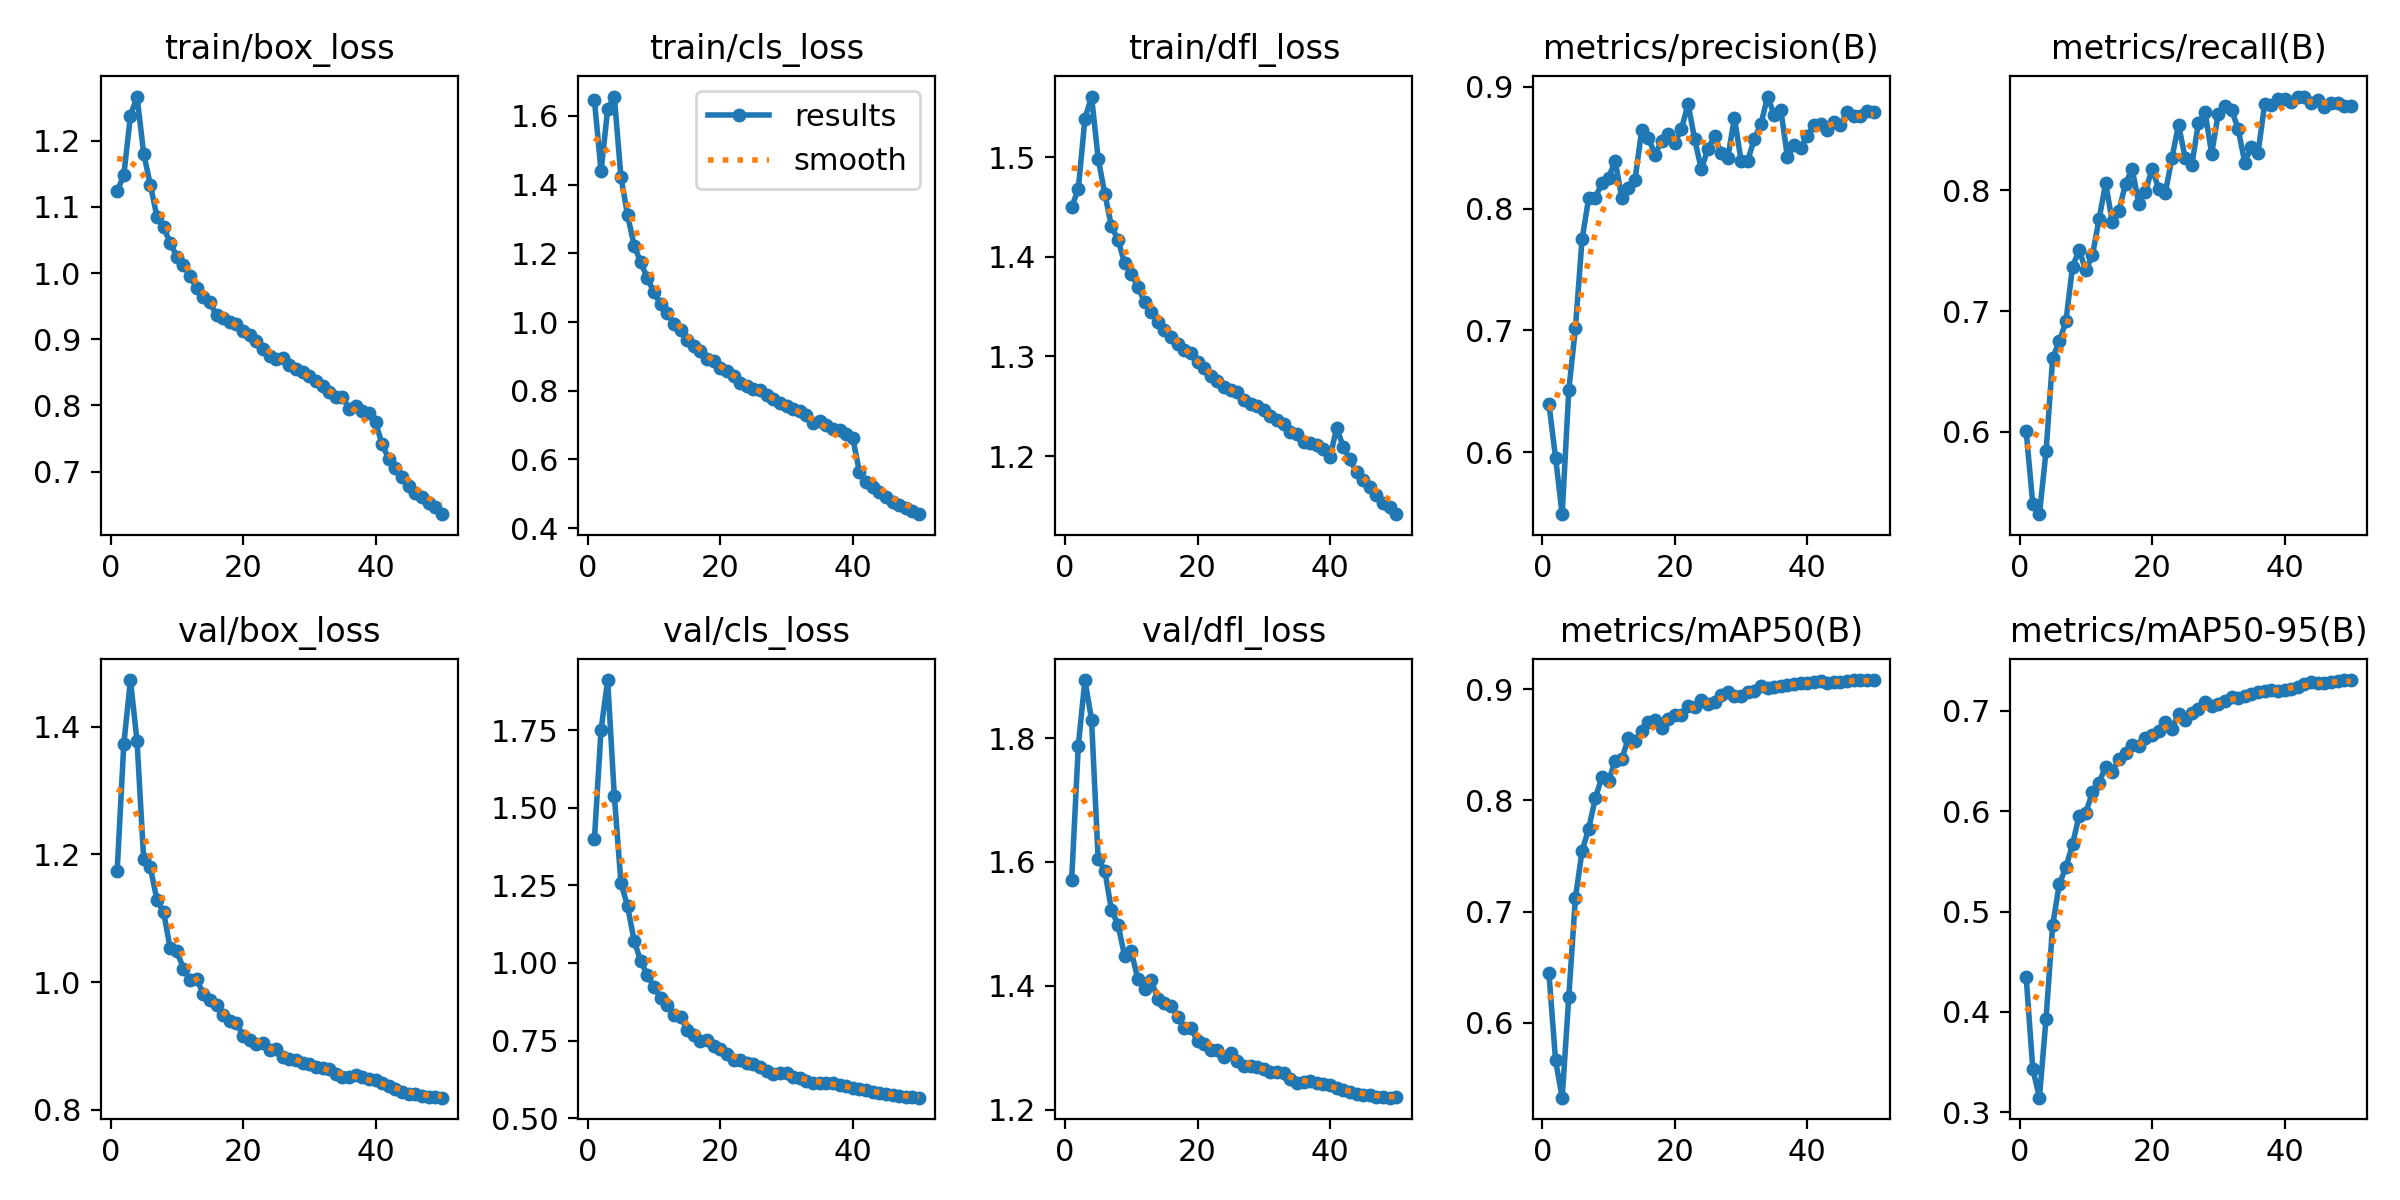

The data file committed next to this chart (first rows):
epoch, time, train/box_loss, train/cls_loss, train/dfl_loss, metrics/precision(B), metrics/recall(B), metrics/mAP50(B), metrics/mAP50-95(B), val/box_loss, val/cls_loss, val/dfl_loss, lr/pg0, lr/pg1, lr/pg2, lr/pg3, lr/pg4, lr/pg5, lr/pg6, lr/pg7
1, 334.2, 1.124, 1.646, 1.45, 0.6398, 0.6006, 0.6448, 0.4345, 1.175, 1.399, 1.572, 0.009992, 0.003331, 0.009992, 0.003331, 0.009992, 0.003331, 0.009992, 0.003331
2, 646.7, 1.148, 1.439, 1.468, 0.5954, 0.5401, 0.5663, 0.3433, 1.373, 1.751, 1.788, 0.0196, 0.006532, 0.0196, 0.006532, 0.0196, 0.006532, 0.0196, 0.006532
3, 945.3, 1.238, 1.62, 1.539, 0.5491, 0.5319, 0.5325, 0.3145, 1.473, 1.911, 1.894, 0.0288, 0.009601, 0.0288, 0.009601, 0.0288, 0.009601, 0.0288, 0.009601
4, 1246, 1.267, 1.656, 1.561, 0.651, 0.5839, 0.6235, 0.3933, 1.377, 1.539, 1.83, 0.02822, 0.009406, 0.02822, 0.009406, 0.02822, 0.009406, 0.02822, 0.009406
5, 100.4, 1.181, 1.423, 1.499, 0.7018, 0.6613, 0.7125, 0.4864, 1.193, 1.259, 1.604, 0.02762, 0.009208, 0.02762, 0.009208, 0.02762, 0.009208, 0.02762, 0.009208
6, 201.3, 1.134, 1.312, 1.464, 0.7746, 0.675, 0.7543, 0.5274, 1.18, 1.183, 1.586, 0.02703, 0.00901, 0.02703, 0.00901, 0.02703, 0.00901, 0.02703, 0.00901
7, 300.6, 1.085, 1.222, 1.431, 0.8085, 0.6916, 0.7747, 0.5441, 1.129, 1.071, 1.523, 0.02644, 0.008812, 0.02644, 0.008812, 0.02644, 0.008812, 0.02644, 0.008812
8, 398.9, 1.069, 1.174, 1.417, 0.8084, 0.7369, 0.8018, 0.5672, 1.11, 1.005, 1.499, 0.02584, 0.008614, 0.02584, 0.008614, 0.02584, 0.008614, 0.02584, 0.008614
9, 497.1, 1.046, 1.128, 1.394, 0.8213, 0.7506, 0.8213, 0.5957, 1.053, 0.9615, 1.448, 0.02525, 0.008416, 0.02525, 0.008416, 0.02525, 0.008416, 0.02525, 0.008416
10, 596.3, 1.025, 1.086, 1.383, 0.8253, 0.7338, 0.8175, 0.5986, 1.048, 0.9217, 1.456, 0.02465, 0.008218, 0.02465, 0.008218, 0.02465, 0.008218, 0.02465, 0.008218
11, 694.7, 1.012, 1.052, 1.37, 0.8389, 0.7462, 0.8359, 0.6188, 1.021, 0.8883, 1.411, 0.02406, 0.00802, 0.02406, 0.00802, 0.02406, 0.00802, 0.02406, 0.00802
12, 792.4, 0.9954, 1.027, 1.354, 0.8088, 0.7761, 0.837, 0.6286, 1.003, 0.8648, 1.396, 0.02347, 0.007822, 0.02347, 0.007822, 0.02347, 0.007822, 0.02347, 0.007822
13, 890.8, 0.9773, 0.9944, 1.345, 0.8169, 0.8059, 0.8565, 0.6444, 1.005, 0.8312, 1.409, 0.02287, 0.007624, 0.02287, 0.007624, 0.02287, 0.007624, 0.02287, 0.007624
14, 989, 0.9636, 0.9755, 1.335, 0.8236, 0.7739, 0.8538, 0.6394, 0.9819, 0.8265, 1.379, 0.02228, 0.007426, 0.02228, 0.007426, 0.02228, 0.007426, 0.02228, 0.007426
15, 1088, 0.9558, 0.9475, 1.327, 0.8643, 0.783, 0.8627, 0.6521, 0.9718, 0.7855, 1.372, 0.02168, 0.007228, 0.02168, 0.007228, 0.02168, 0.007228, 0.02168, 0.007228
16, 1187, 0.9365, 0.929, 1.319, 0.8581, 0.8056, 0.8709, 0.6579, 0.9647, 0.7697, 1.368, 0.02109, 0.00703, 0.02109, 0.00703, 0.02109, 0.00703, 0.02109, 0.00703
17, 1286, 0.9327, 0.9151, 1.312, 0.8443, 0.8178, 0.8727, 0.6661, 0.948, 0.749, 1.35, 0.0205, 0.006832, 0.0205, 0.006832, 0.0205, 0.006832, 0.0205, 0.006832
18, 1384, 0.9266, 0.8938, 1.306, 0.8551, 0.7891, 0.8652, 0.6652, 0.9385, 0.7508, 1.332, 0.0199, 0.006634, 0.0199, 0.006634, 0.0199, 0.006634, 0.0199, 0.006634
19, 1483, 0.9229, 0.8874, 1.304, 0.8612, 0.7986, 0.873, 0.6735, 0.9363, 0.7313, 1.332, 0.01931, 0.006436, 0.01931, 0.006436, 0.01931, 0.006436, 0.01931, 0.006436
20, 1580, 0.9124, 0.866, 1.295, 0.8542, 0.8181, 0.8768, 0.676, 0.9164, 0.7222, 1.311, 0.01871, 0.006238, 0.01871, 0.006238, 0.01871, 0.006238, 0.01871, 0.006238
21, 1678, 0.9063, 0.8584, 1.289, 0.865, 0.8015, 0.8766, 0.6797, 0.9094, 0.7082, 1.307, 0.01812, 0.00604, 0.01812, 0.00604, 0.01812, 0.00604, 0.01812, 0.00604
22, 1777, 0.8968, 0.8432, 1.28, 0.886, 0.798, 0.8849, 0.6886, 0.9039, 0.6869, 1.297, 0.01753, 0.005842, 0.01753, 0.005842, 0.01753, 0.005842, 0.01753, 0.005842
23, 1875, 0.8851, 0.8229, 1.275, 0.857, 0.8265, 0.8842, 0.6823, 0.9041, 0.6875, 1.297, 0.01693, 0.005644, 0.01693, 0.005644, 0.01693, 0.005644, 0.01693, 0.005644
24, 1974, 0.8752, 0.8136, 1.27, 0.8321, 0.8545, 0.8908, 0.6969, 0.893, 0.6775, 1.285, 0.01634, 0.005446, 0.01634, 0.005446, 0.01634, 0.005446, 0.01634, 0.005446
25, 2072, 0.8697, 0.8059, 1.266, 0.849, 0.8269, 0.8867, 0.6913, 0.8955, 0.6741, 1.291, 0.01574, 0.005248, 0.01574, 0.005248, 0.01574, 0.005248, 0.01574, 0.005248
26, 2170, 0.8711, 0.8013, 1.264, 0.8592, 0.8209, 0.8887, 0.6975, 0.883, 0.6648, 1.279, 0.01515, 0.00505, 0.01515, 0.00505, 0.01515, 0.00505, 0.01515, 0.00505
27, 2269, 0.8617, 0.7881, 1.256, 0.8454, 0.8557, 0.8945, 0.7021, 0.8803, 0.6537, 1.271, 0.01456, 0.004852, 0.01456, 0.004852, 0.01456, 0.004852, 0.01456, 0.004852
28, 2367, 0.855, 0.7772, 1.252, 0.8415, 0.8648, 0.8974, 0.709, 0.8778, 0.6428, 1.27, 0.01396, 0.004654, 0.01396, 0.004654, 0.01396, 0.004654, 0.01396, 0.004654
29, 2464, 0.8509, 0.7654, 1.25, 0.8745, 0.8305, 0.8937, 0.7052, 0.8734, 0.6447, 1.269, 0.01337, 0.004456, 0.01337, 0.004456, 0.01337, 0.004456, 0.01337, 0.004456
30, 2562, 0.8448, 0.7565, 1.246, 0.8394, 0.8636, 0.8942, 0.7065, 0.8712, 0.6454, 1.266, 0.01277, 0.004258, 0.01277, 0.004258, 0.01277, 0.004258, 0.01277, 0.004258
31, 2659, 0.8374, 0.746, 1.24, 0.839, 0.8699, 0.8973, 0.7095, 0.8673, 0.6317, 1.262, 0.01218, 0.00406, 0.01218, 0.00406, 0.01218, 0.00406, 0.01218, 0.00406
32, 2757, 0.8301, 0.7402, 1.236, 0.8572, 0.8667, 0.8989, 0.7137, 0.8654, 0.6296, 1.262, 0.01159, 0.003862, 0.01159, 0.003862, 0.01159, 0.003862, 0.01159, 0.003862
33, 2856, 0.8206, 0.7303, 1.232, 0.869, 0.8509, 0.9028, 0.7125, 0.8641, 0.6211, 1.26, 0.01099, 0.003664, 0.01099, 0.003664, 0.01099, 0.003664, 0.01099, 0.003664
34, 2955, 0.8133, 0.7076, 1.224, 0.8919, 0.8231, 0.9012, 0.7151, 0.8563, 0.6149, 1.249, 0.0104, 0.003466, 0.0104, 0.003466, 0.0104, 0.003466, 0.0104, 0.003466
35, 3054, 0.8128, 0.7109, 1.222, 0.8771, 0.8361, 0.902, 0.7165, 0.8511, 0.6144, 1.244, 0.009804, 0.003268, 0.009804, 0.003268, 0.009804, 0.003268, 0.009804, 0.003268
36, 3152, 0.7951, 0.699, 1.214, 0.8812, 0.8311, 0.9029, 0.7191, 0.8515, 0.6135, 1.246, 0.00921, 0.00307, 0.00921, 0.00307, 0.00921, 0.00307, 0.00921, 0.00307
37, 3251, 0.7989, 0.6901, 1.213, 0.8425, 0.8715, 0.9043, 0.7201, 0.8547, 0.6131, 1.246, 0.008616, 0.002872, 0.008616, 0.002872, 0.008616, 0.002872, 0.008616, 0.002872
38, 3349, 0.7915, 0.6856, 1.211, 0.8518, 0.8709, 0.9052, 0.7208, 0.8519, 0.6074, 1.244, 0.008022, 0.002674, 0.008022, 0.002674, 0.008022, 0.002674, 0.008022, 0.002674
39, 3448, 0.7885, 0.6731, 1.207, 0.85, 0.8755, 0.9054, 0.7203, 0.8485, 0.6024, 1.242, 0.007428, 0.002476, 0.007428, 0.002476, 0.007428, 0.002476, 0.007428, 0.002476
40, 3547, 0.775, 0.6627, 1.199, 0.8599, 0.8761, 0.9061, 0.7209, 0.8467, 0.5989, 1.24, 0.006834, 0.002278, 0.006834, 0.002278, 0.006834, 0.002278, 0.006834, 0.002278
41, 3645, 0.741, 0.5637, 1.228, 0.8688, 0.8735, 0.9066, 0.7214, 0.8423, 0.5955, 1.235, 0.00624, 0.00208, 0.00624, 0.00208, 0.00624, 0.00208, 0.00624, 0.00208
42, 3741, 0.7193, 0.5357, 1.209, 0.8691, 0.8777, 0.9079, 0.7238, 0.8378, 0.5899, 1.232, 0.005646, 0.001882, 0.005646, 0.001882, 0.005646, 0.001882, 0.005646, 0.001882
43, 3837, 0.7059, 0.5185, 1.197, 0.8645, 0.8774, 0.9054, 0.7264, 0.8327, 0.5851, 1.229, 0.005052, 0.001684, 0.005052, 0.001684, 0.005052, 0.001684, 0.005052, 0.001684
44, 3934, 0.6919, 0.5041, 1.184, 0.871, 0.8727, 0.9068, 0.7284, 0.8287, 0.5804, 1.226, 0.004458, 0.001486, 0.004458, 0.001486, 0.004458, 0.001486, 0.004458, 0.001486
45, 4031, 0.6781, 0.4919, 1.176, 0.8683, 0.8746, 0.9064, 0.7278, 0.8255, 0.5767, 1.224, 0.003864, 0.001288, 0.003864, 0.001288, 0.003864, 0.001288, 0.003864, 0.001288
46, 4127, 0.6676, 0.4766, 1.169, 0.8793, 0.8689, 0.9073, 0.7277, 0.8249, 0.5758, 1.224, 0.00327, 0.00109, 0.00327, 0.00109, 0.00327, 0.00109, 0.00327, 0.00109
47, 4223, 0.6618, 0.4674, 1.161, 0.8757, 0.8725, 0.9079, 0.7287, 0.8223, 0.5725, 1.221, 0.002676, 0.000892, 0.002676, 0.000892, 0.002676, 0.000892, 0.002676, 0.000892
48, 4319, 0.6523, 0.4574, 1.153, 0.8759, 0.8727, 0.9083, 0.7296, 0.8207, 0.5701, 1.22, 0.002082, 0.000694, 0.002082, 0.000694, 0.002082, 0.000694, 0.002082, 0.000694
49, 4415, 0.6457, 0.4499, 1.148, 0.8797, 0.8701, 0.9081, 0.7308, 0.8197, 0.5682, 1.22, 0.001488, 0.000496, 0.001488, 0.000496, 0.001488, 0.000496, 0.001488, 0.000496
50, 4510, 0.6356, 0.4408, 1.142, 0.8796, 0.87, 0.9082, 0.7305, 0.8191, 0.5664, 1.22, 0.000894, 0.000298, 0.000894, 0.000298, 0.000894, 0.000298, 0.000894, 0.000298
